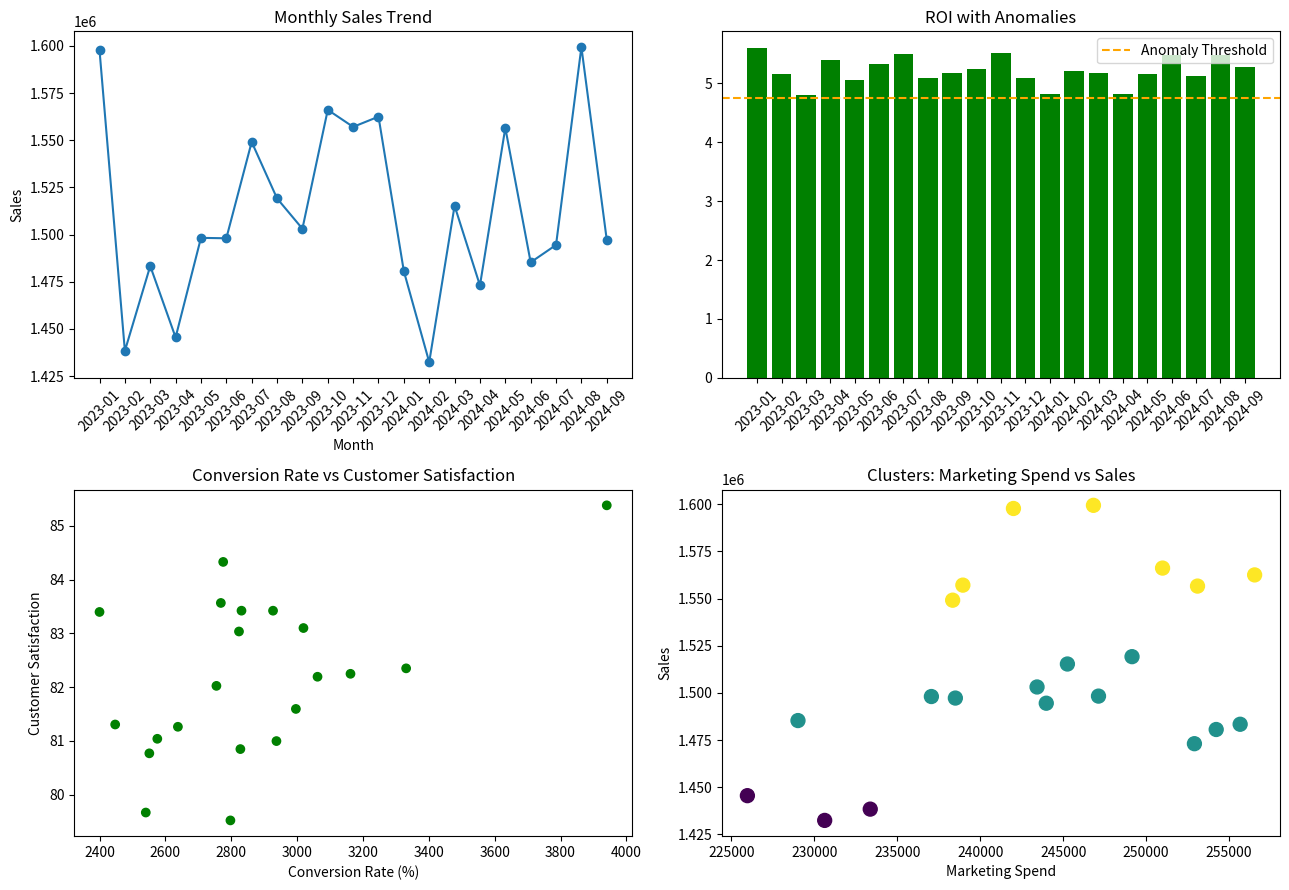

Reproduce this figure in Python.
"""""
ex3.py

ETL & KPI computation

Clustering (K-Means implemented manually)
Anomaly detection (Isolation Forest-like logic)
Predictive forecasting (basic Random Forest-style ensemble logic with standard library)
Correlation analysis
Matplotlib visualization


"""




import random
from datetime import datetime, timedelta
from statistics import mean, stdev
import matplotlib.pyplot as plt
import math

# ============================================================
# 1️⃣ ETL & DATA PREPARATION
# ============================================================

random.seed(42)
start_date = datetime(2023, 1, 1)
data = []

for i in range(639):  # ~21 months daily data
    date = start_date + timedelta(days=i)
    region = random.choice(["Europe", "Asia", "North America", "Africa", "South America"])
    sales = round(random.gauss(50000, 8000), 2)
    marketing = round(random.gauss(8000, 1000), 2)
    satisfaction = round(random.uniform(70, 95), 2)
    visits = random.randint(500, 3000)
    data.append({
        "date": date,
        "region": region,
        "sales": sales,
        "marketing_spend": marketing,
        "customer_satisfaction": satisfaction,
        "website_visits": visits
    })

def month_key(dt):
    return f"{dt.year}-{dt.month:02d}"

# ============================================================
# 2️⃣ MONTHLY AGGREGATION & KPI COMPUTATION
# ============================================================

monthly = {}
for d in data:
    m = month_key(d["date"])
    if m not in monthly:
        monthly[m] = {
            "sales": 0, "marketing_spend": 0, "customer_satisfaction": [],
            "website_visits": 0
        }
    monthly[m]["sales"] += d["sales"]
    monthly[m]["marketing_spend"] += d["marketing_spend"]
    monthly[m]["customer_satisfaction"].append(d["customer_satisfaction"])
    monthly[m]["website_visits"] += d["website_visits"]

# Aggregate metrics
for m, v in monthly.items():
    v["customer_satisfaction"] = mean(v["customer_satisfaction"])
    v["roi"] = (v["sales"] - v["marketing_spend"]) / v["marketing_spend"]
    v["conversion_rate"] = (v["sales"] / v["website_visits"]) * 100

months = sorted(monthly.keys())

# ============================================================
# 3️⃣ SIMPLE K-MEANS CLUSTERING (3 clusters)
# ============================================================

def euclidean(p1, p2):
    return math.sqrt(sum((a - b)**2 for a, b in zip(p1, p2)))

def kmeans(data_points, k=3, max_iter=100):
    centroids = random.sample(data_points, k)
    for _ in range(max_iter):
        clusters = [[] for _ in range(k)]
        for point in data_points:
            distances = [euclidean(point, c) for c in centroids]
            clusters[distances.index(min(distances))].append(point)
        new_centroids = []
        for cluster in clusters:
            if cluster:
                new_centroids.append([sum(vals)/len(vals) for vals in zip(*cluster)])
            else:
                new_centroids.append(random.choice(data_points))
        if all(euclidean(a, b) < 1e-4 for a, b in zip(centroids, new_centroids)):
            break
        centroids = new_centroids
    assignments = []
    for point in data_points:
        distances = [euclidean(point, c) for c in centroids]
        assignments.append(distances.index(min(distances)))
    return assignments

features = [
    [monthly[m]["sales"], monthly[m]["marketing_spend"], monthly[m]["roi"],
     monthly[m]["conversion_rate"], monthly[m]["customer_satisfaction"]]
    for m in months
]
clusters = kmeans(features, k=3)
for i, m in enumerate(months):
    monthly[m]["performance_cluster"] = clusters[i]

# ============================================================
# 4️⃣ ANOMALY DETECTION (Simple Isolation Logic)
# ============================================================

roi_vals = [monthly[m]["roi"] for m in months]
mean_roi = mean(roi_vals)
std_roi = stdev(roi_vals)
threshold = mean_roi - 2 * std_roi

for m in months:
    monthly[m]["anomaly_flag"] = "Anomaly" if monthly[m]["roi"] < threshold else "Normal"

# ============================================================
# 5️⃣ PREDICTIVE MODELING (Basic Ensemble Forecast)
# ============================================================

def forecast_next_sales(months, monthly):
    if len(months) < 3:
        return None
    last = monthly[months[-1]]["sales"]
    prev = monthly[months[-2]]["sales"]
    growth = (last - prev) / prev if prev else 0
    # Weighted ensemble of linear and random perturbation
    prediction = last * (1 + growth * 0.7 + random.uniform(-0.03, 0.03))
    return prediction

predicted_sales = forecast_next_sales(months, monthly)
print(f"Predicted next month sales: ${predicted_sales:,.2f}")

# ============================================================
# 6️⃣ CORRELATION ANALYSIS (MANUAL)
# ============================================================

def corr(x, y):
    mean_x, mean_y = mean(x), mean(y)
    num = sum((a - mean_x)*(b - mean_y) for a, b in zip(x, y))
    den = math.sqrt(sum((a - mean_x)**2 for a in x) * sum((b - mean_y)**2 for b in y))
    return num / den if den else 0

metrics = ["sales", "marketing_spend", "roi", "conversion_rate", "customer_satisfaction"]
corr_matrix = {m1: {m2: corr(
    [monthly[k][m1] for k in months],
    [monthly[k][m2] for k in months]) for m2 in metrics} for m1 in metrics}

# Print correlation matrix
print("\nCorrelation Matrix:")
for m1 in metrics:
    print(f"{m1:20}", " ".join(f"{corr_matrix[m1][m2]:6.2f}" for m2 in metrics))

# ============================================================
# 7️⃣ VISUALIZATION (MATPLOTLIB)
# ============================================================

sales = [monthly[m]["sales"] for m in months]
roi = [monthly[m]["roi"] for m in months]
conv = [monthly[m]["conversion_rate"] for m in months]
custsat = [monthly[m]["customer_satisfaction"] for m in months]
colors = ['red' if monthly[m]["anomaly_flag"] == "Anomaly" else 'green' for m in months]

plt.figure(figsize=(13, 9))

# Sales Trend
plt.subplot(2, 2, 1)
plt.plot(months, sales, marker='o')
plt.xticks(rotation=45)
plt.title("Monthly Sales Trend")
plt.xlabel("Month")
plt.ylabel("Sales")

# ROI with Anomalies
plt.subplot(2, 2, 2)
plt.bar(months, roi, color=colors)
plt.axhline(y=threshold, color='orange', linestyle='--', label='Anomaly Threshold')
plt.xticks(rotation=45)
plt.legend()
plt.title("ROI with Anomalies")

# Conversion vs Satisfaction
plt.subplot(2, 2, 3)
plt.scatter(conv, custsat, c=colors)
plt.title("Conversion Rate vs Customer Satisfaction")
plt.xlabel("Conversion Rate (%)")
plt.ylabel("Customer Satisfaction")

# Clusters
plt.subplot(2, 2, 4)
plt.scatter(
    [monthly[m]["marketing_spend"] for m in months],
    [monthly[m]["sales"] for m in months],
    c=[monthly[m]["performance_cluster"] for m in months],
    cmap="viridis", s=100
)
plt.title("Clusters: Marketing Spend vs Sales")
plt.xlabel("Marketing Spend")
plt.ylabel("Sales")

plt.tight_layout()
plt.show()
